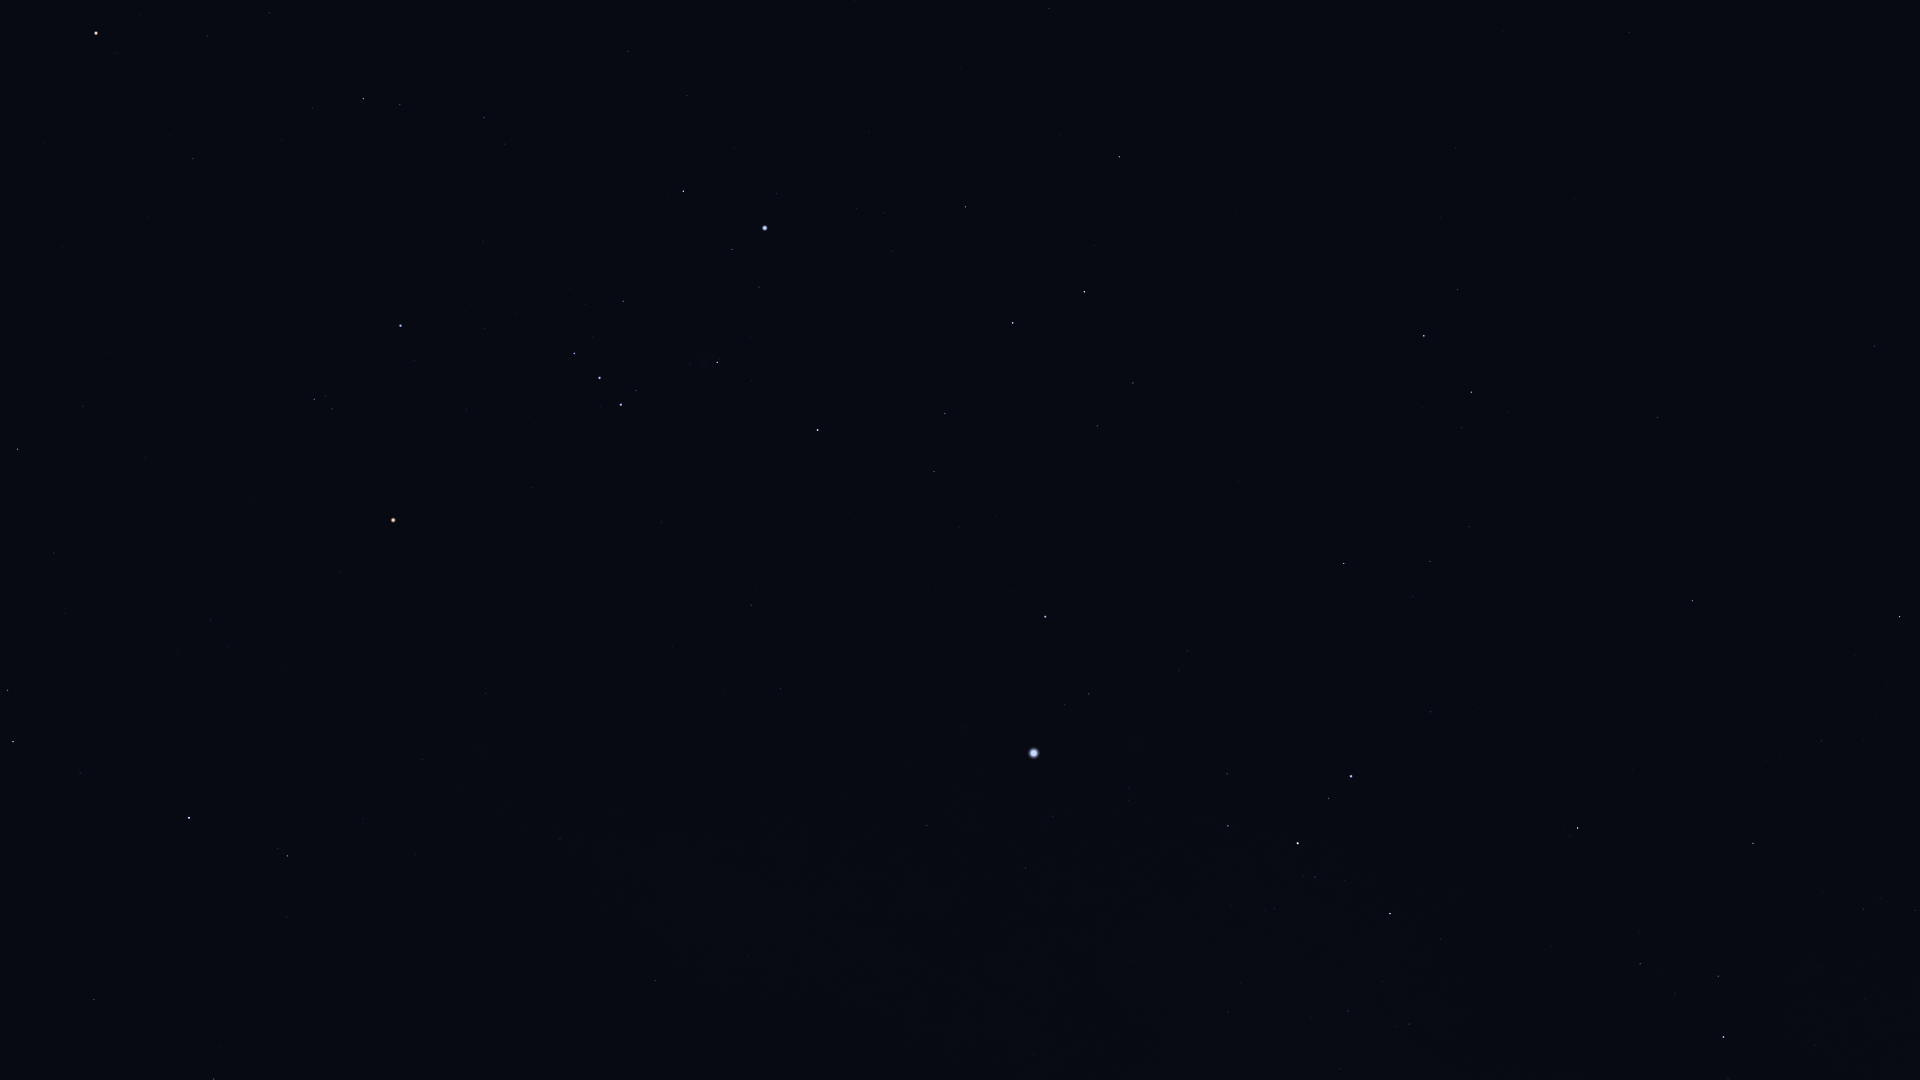

Data behind this chart, as committed beside it:
Star_ID, Name, X, Y
17847, Atlas, 4, 555
21421, Aldebaran, 96, 33
21770, HIP 21770, 1629, 32
21861, HIP 21861, 1503, 31
22109, HIP 22109, 628, 51
22449, Tabit, 363, 98
22491, Mouhoun, 1169, 67
22701, HIP 22701, 687, 96
22730, HIP 22730, 482, 112
23685, HIP 23685, 1119, 157
23875, Cursa, 683, 191
24244, HIP 24244, 856, 208
24305, HIP 24305, 965, 207
24327, HIP 24327, 883, 213
24436, Rigel, 765, 228
24845, HIP 24845, 892, 251
24873, HIP 24873, 870, 255
25336, Bellatrix, 400, 325
25606, Nihal, 1084, 292
25859, HIP 25859, 1457, 289
25930, Mintaka, 574, 353
25985, Arneb, 1013, 323
26207, Meissa, 314, 399
26241, Hatysa, 717, 362
26311, Alnilam, 599, 378
26451, Tianguan, 18, 449
26634, Phact, 1424, 336
26727, Alnitak, 621, 404
27288, HIP 27288, 945, 413
27321, HIP 27321, 1874, 346
27366, Saiph, 818, 430
27628, Wazn, 1471, 392
27913, HIP 27913, 54, 553
27989, Betelgeuse, 393, 520
28103, HIP 28103, 934, 471
28199, HIP 28199, 1462, 427
28328, HIP 28328, 1657, 417
28614, HIP 28614, 341, 572
28716, HIP 28716, 64, 613
28910, HIP 28910, 959, 528
29034, Elkurud, 1517, 474
29038, HIP 29038, 211, 620
29426, HIP 29426, 229, 646
29434, HIP 29434, 178, 653
29550, Amadioha, 1335, 527
29651, HIP 29651, 751, 605
29655, HIP 29655, 8, 690
30122, Furud, 1344, 563
30277, HIP 30277, 1430, 561
30324, Mirzam, 1045, 617
30343, HIP 30343, 13, 741
30419, HIP 30419, 486, 693
30665, HIP 30665, 268, 737
30867, HIP 30867, 781, 689
30883, HIP 30883, 80, 773
30905, Lusitânia, 327, 747
31216, HIP 31216, 423, 759
31416, HIP 31416, 1179, 671
31592, HIP 31592, 1089, 694
31681, HIP 31681, 189, 818
... 24 more rows
